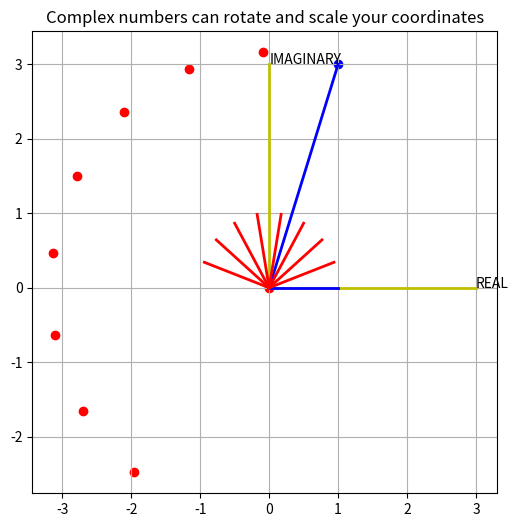

Generate this figure with matplotlib:
import matplotlib.pyplot as plt
from matplotlib.animation import FuncAnimation
import numpy as np
import math

plt.rcParams['toolbar'] = 'None'
fig = plt.figure(figsize=(6, 6), facecolor='white')



def drawComplex(z, color) :
    plt.scatter(z.real, z.imag, c=color)

def drawComplexNumbers(zList, color) :
    for i in range(len(zList)) :
        plt.scatter(zList[i].real, zList[i].imag, c=color)

def drawLineToComplex(z, color) :
    plt.plot([0, z.real], [0, z.imag], color=color, linestyle='-', linewidth=2)

def drawText(z) :
    plt.text(z.real, z.imag, str(z.real) + "+" + str(z.imag)+"$i$")

def drawTextAt(z, string) :
    plt.text(z.real, z.imag, string)


drawLineToComplex(3, 'y')
drawTextAt(3, "REAL")
drawLineToComplex(3j, 'y')
drawTextAt(3j, "IMAGINARY")
drawComplex(0, 'r')



p = 1+3j
drawComplex(p, "b")
drawLineToComplex(1, "b")
drawLineToComplex(p, "b")

for i in range(20, 180, 20) :
    sine = math.sin(math.radians(i))
    cosine = math.cos(math.radians(i))
    R = cosine + sine * 1j
    drawComplex(R*p, "r")
    drawLineToComplex(R, "r")


plt.title("Complex numbers can rotate and scale your coordinates")
plt.grid(True)
plt.show()